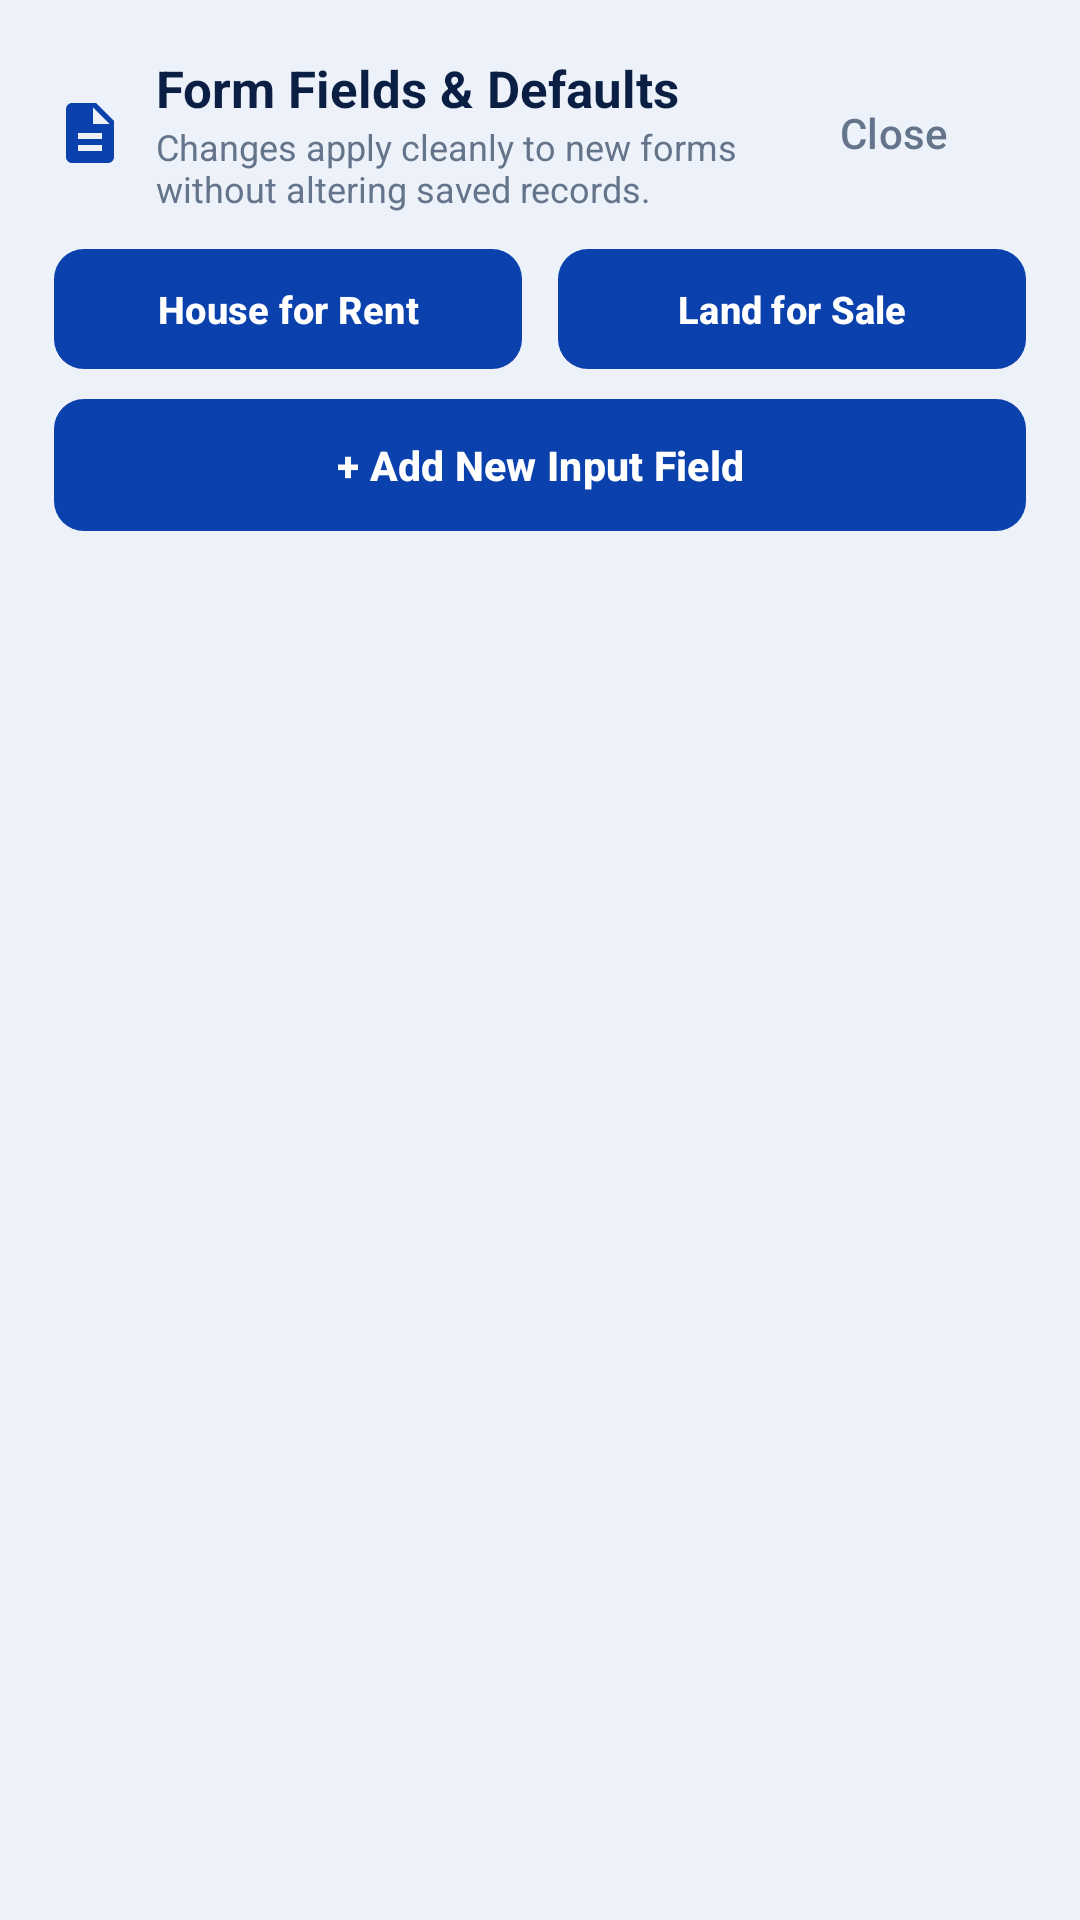

This screen was rendered from an Android layout file. Write that file and the resources it references.
<!-- AndroidManifest.xml: application theme Theme.PropertyHub -->
<!-- res/layout/dialog_manage_fields.xml -->
<?xml version="1.0" encoding="utf-8"?>
<LinearLayout xmlns:android="http://schemas.android.com/apk/res/android"
    xmlns:app="http://schemas.android.com/apk/res-auto"
    android:layout_width="match_parent"
    android:layout_height="wrap_content"
    android:orientation="vertical"
    android:padding="18dp">

    <LinearLayout
        android:layout_width="match_parent"
        android:layout_height="wrap_content"
        android:gravity="center_vertical"
        android:orientation="horizontal">

        <ImageView
            android:layout_width="24dp"
            android:layout_height="24dp"
            android:contentDescription="@null"
            android:src="@drawable/ic_document"
            app:tint="?attr/phAccentBlue" />

        <LinearLayout
            android:layout_width="0dp"
            android:layout_height="wrap_content"
            android:layout_marginStart="10dp"
            android:layout_weight="1"
            android:orientation="vertical">

            <TextView
                android:layout_width="wrap_content"
                android:layout_height="wrap_content"
                android:text="@string/manage_fields_title"
                android:textColor="?attr/phTextPrimary"
                android:textSize="17sp"
                android:textStyle="bold" />

            <TextView
                android:layout_width="wrap_content"
                android:layout_height="wrap_content"
                android:text="@string/manage_fields_subtitle"
                android:textColor="?attr/phTextSecondary"
                android:textSize="12sp" />
        </LinearLayout>

        <com.google.android.material.button.MaterialButton
            android:id="@+id/btnManageFieldsClose"
            style="@style/Widget.Material3.Button.TextButton"
            android:layout_width="wrap_content"
            android:layout_height="wrap_content"
            android:text="@string/close"
            android:textColor="?attr/phTextSecondary" />
    </LinearLayout>

    
    <LinearLayout
        android:layout_width="match_parent"
        android:layout_height="wrap_content"
        android:layout_marginTop="12dp"
        android:orientation="horizontal">

        <com.google.android.material.button.MaterialButton
            android:id="@+id/btnCatHouse"
            android:layout_width="0dp"
            android:layout_height="40dp"
            android:layout_marginEnd="6dp"
            android:layout_weight="1"
            android:insetTop="0dp"
            android:insetBottom="0dp"
            android:text="@string/tab_house_for_rent"
            android:textAllCaps="false"
            android:textSize="12.5sp"
            android:textStyle="bold"
            app:cornerRadius="10dp" />

        <com.google.android.material.button.MaterialButton
            android:id="@+id/btnCatLand"
            android:layout_width="0dp"
            android:layout_height="40dp"
            android:layout_marginStart="6dp"
            android:layout_weight="1"
            android:insetTop="0dp"
            android:insetBottom="0dp"
            android:text="@string/tab_land_for_sale"
            android:textAllCaps="false"
            android:textSize="12.5sp"
            android:textStyle="bold"
            app:cornerRadius="10dp" />
    </LinearLayout>

    <com.google.android.material.button.MaterialButton
        android:id="@+id/btnAddCustomField"
        android:layout_width="match_parent"
        android:layout_height="44dp"
        android:layout_marginTop="10dp"
        android:insetTop="0dp"
        android:insetBottom="0dp"
        android:text="@string/add_custom_field_cta"
        android:textAllCaps="false"
        android:textColor="@color/white"
        android:textSize="13.5sp"
        android:textStyle="bold"
        app:backgroundTint="?attr/phAccentBlue"
        app:cornerRadius="10dp" />

    <ScrollView
        android:layout_width="match_parent"
        android:layout_height="420dp"
        android:layout_marginTop="12dp"
        android:scrollbars="none">

        <LinearLayout
            android:id="@+id/manageFieldsContainer"
            android:layout_width="match_parent"
            android:layout_height="wrap_content"
            android:orientation="vertical" />
    </ScrollView>

</LinearLayout>
<!-- resources referenced by this layout -->
<resources>
  <color name="white">#FFFFFFFF</color>
  <!-- drawable ic_document (drawable) -->
  <?xml version="1.0" encoding="utf-8"?>
  <vector xmlns:android="http://schemas.android.com/apk/res/android"
      android:width="20dp"
      android:height="20dp"
      android:viewportWidth="24"
      android:viewportHeight="24">
      <path
          android:fillColor="#FF000000"
          android:pathData="M14,2H6c-1.1,0 -1.99,0.9 -1.99,2L4,20c0,1.1 0.89,2 1.99,2H18c1.1,0 2,-0.9 2,-2V8l-6,-6zM16,18H8v-2h8v2zM16,14H8v-2h8v2zM13,9V3.5L18.5,9H13z" />
  </vector>
  <string name="add_custom_field_cta">+ Add New Input Field</string>
  <string name="close">Close</string>
  <string name="manage_fields_subtitle">Changes apply cleanly to new forms without altering saved records.</string>
  <string name="manage_fields_title">Form Fields &amp; Defaults</string>
  <string name="tab_house_for_rent">House for Rent</string>
  <string name="tab_land_for_sale">Land for Sale</string>
  <style name="Theme.PropertyHub" parent="Theme.Material3.Light.NoActionBar">
          <item name="colorPrimary">@color/blue_primary</item>
          <item name="colorOnPrimary">@color/white</item>
          <item name="colorSecondary">@color/green_primary</item>
          <item name="colorOnSecondary">@color/white</item>
          <item name="android:statusBarColor">@color/header_navy_start</item>
          <item name="android:windowBackground">@color/canvas_bg</item>
  
          <item name="phCanvasBg">@color/canvas_bg</item>
          <item name="phCardBg">@color/white</item>
          <item name="phCardStroke">@color/blue_card_stroke</item>
          <item name="phSubtleSurface">@color/subtle_surface_blue</item>
          <item name="phTextPrimary">@color/text_primary</item>
          <item name="phTextSecondary">@color/text_hint</item>
          <item name="phInputBg">@color/white</item>
          <item name="phInputStroke">@color/input_border</item>
          <item name="phNavBg">@color/white</item>
          <item name="phNavBorder">@color/nav_border_light</item>
          <item name="phAccentBlue">@color/blue_primary</item>
      </style>
  <color name="blue_primary">#0B41AD</color>
  <color name="green_primary">#0B8A38</color>
  <color name="header_navy_start">#062D80</color>
  <color name="canvas_bg">#EDF2FA</color>
  <color name="blue_card_stroke">#D8E2F2</color>
  <color name="subtle_surface_blue">#DCE8FA</color>
  <color name="text_primary">#0B1F44</color>
  <color name="text_hint">#64748B</color>
  <color name="input_border">#C4D3E8</color>
  <color name="nav_border_light">#DCE5F2</color>
</resources>
